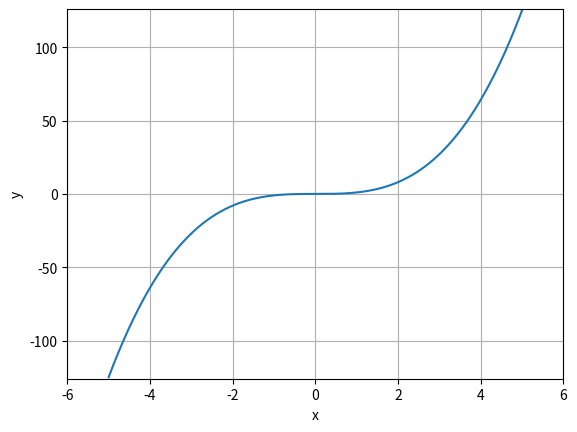

Generate this figure with matplotlib:
import matplotlib.pyplot as plt 
import numpy as np

xMin = -5
xMax = 5

xValues = np.linspace(xMin, xMax, 500)
yValues = []

for i in xValues:
    yValues.append(i**3)

plt.plot(xValues, yValues)
plt.xlabel("x")
plt.ylabel("y")
plt.xlim([min(xValues)-1, max(xValues)+1])
plt.ylim([min(yValues)-1, max(yValues)+1])
plt.grid()
plt.show()